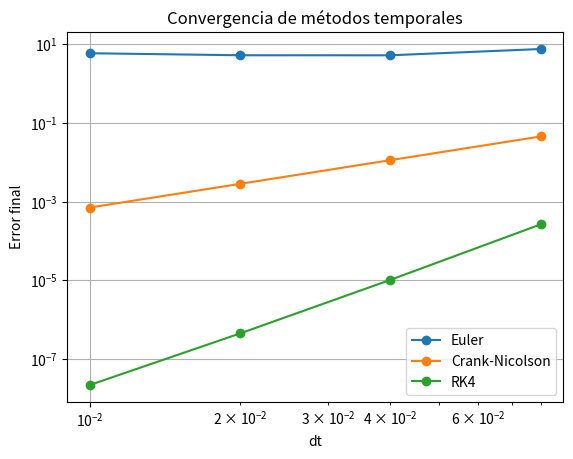

Reproduce this figure in Python.
######################################                          CAUCHY_ERROR                          ################################################

# Argumentos de entrada: (F, u0, t, temporal_scheme)
# Argumentos de salida: (U (solución problema de Cauchy), Error)

###################################################################################################################################################### 
from numpy import zeros, linspace, array, concatenate, log
from numpy.linalg import norm, solve
import matplotlib.pyplot as plt



# SISTEMA DIFERENCIAL (PROBLEMA DE 2 CUERPOS)


def F(U, t):
    r = U[0:2]
    rd = U[2:4]
    return concatenate((rd, - r / norm(r)**3))


# NEWTON — JACOBIANO — GAUSS


def derivada(f, x, dx):
    h = 1e-7
    return (f(x + dx) - f(x - dx)) / (2 * h)

def Jacobiano(f, x):
    J = zeros((len(x), len(x)))
    for j in range(len(x)):
        dx = zeros(len(x))
        dx[j] = 1e-7
        J[:, j] = derivada(f, x, dx)
    return J

def Gauss(A, b):
    return solve(A, b)

def Newton(f, x0):
    x = x0
    Dx = 1.0
    while norm(Dx) > 1e-10:
        A = Jacobiano(f, x)
        Dx = Gauss(A, -f(x))
        x = x + Dx
    return x


# METODOS TEMPORALES


def Euler(U1, t1, t2, F):
    dt = t2 - t1 
    return U1 + dt * F(U1, t1)


def Inverse_Euler(U1, t1, t2, F):
    dt = t2 - t1
    def G(x):
        return x - U1 - dt * F(x, t2)
    return Newton(G, U1)


def Crank_Nicolson(U1, t1, t2, F):
    dt = t2 - t1 
    a = U1 + dt / 2 * F(U1, t1)
    def G(x):
        return x - a - dt/2 * F(x, t2)
    return Newton(G, U1)


def RK4(U1, t1, t2, F):
    dt = t2 - t1
    k1 = F(U1, t1)
    k2 = F(U1 + 0.5 * dt * k1, t1 + 0.5 * dt)
    k3 = F(U1 + 0.5 * dt * k2, t1 + 0.5 * dt)
    k4 = F(U1 + dt * k3, t2)
    return U1 + (dt / 6) * (k1 + 2 * k2 + 2 * k3 + k4)


# PROBLEMA DE CAUCHY


def Cauchy_problem(F, U0, t, temporal_scheme):
    N = len(t) - 1
    Nv = len (U0)
    U = zeros((N + 1, Nv))
    U[0, :] = U0
    for n in range(N):
        U[n + 1, :] = temporal_scheme(U[n, :], t[n], t[n + 1], F)
    return U 


# ESTIMACIÓN DE ERROR (RICHARDSON)


def Cauchy_error(F, U0, t, temporal_scheme, q):
    N = len(t) - 1
    t_fine = linspace(t[0], t[-1], 2*N + 1)

    # Soluciones gruesa y fina
    U_h = Cauchy_problem(F, U0, t, temporal_scheme)
    U_2h = Cauchy_problem(F, U0, t_fine, temporal_scheme)

    # Richardson
    E = (U_2h[::2] - U_h) / (1 - 2**(-q))

    return U_h, E


# CALCULO DE ORDEN DE CONVERGENCIA


def convergence_rate(errors, dts):
    p = zeros(len(errors) - 1)
    for i in range(len(errors) - 1):
        p[i] = log(errors[i] / errors[i + 1]) / log(dts[i] / dts[i + 1])
    return p


# TESTS Y GRAFICAS


def test_Cauchy():
#Variableeees:
    U0 = ([1, 0, 0, 1])
    T = 40
    N = 2000
    t = linspace (0, T, N + 1)

    U = Cauchy_problem(F, U0, t, Euler)

#trayectoria
    plt.plot(U[:, 0], U[:, 1], color = 'red')
    plt.xlabel("x")
    plt.ylabel("y")
    plt.title("Trayectoria en el plano")
    plt.axis("equal")
    plt.grid(True)
    plt.show()


def test_error():
    U0 = ([1, 0, 0, 1])
    T = 40
    N = 2000
    t = linspace (0, T, N + 1)
    q = 1 
    U, E = Cauchy_error (F, U0, t, Euler, q)
    plt.plot(t, E[:, 0], color = 'blue')
    plt.xlabel("t")
    plt.ylabel("Error en x")
    plt.title("Error por Richardson")
    plt.axis("equal")
    plt.grid(True)
    plt.show()


def test_convergence():
    U0 = array([1, 0, 0, 1])
    T = 40
    Ns = [500, 1000, 2000, 4000]

    methods = [Euler, Crank_Nicolson, RK4]
    names = ["Euler", "Crank-Nicolson", "RK4"]
    q_values = [1, 1, 2, 4]   # órdenes teóricos

    plt.figure()

    for method, name, q in zip(methods, names, q_values):
        errors = []
        dts = []

        for N in Ns:
            t = linspace(0, T, N + 1)
            U, E = Cauchy_error(F, U0, t, method, q)
            errors.append(norm(E[-1]))     # error en el tiempo final
            dts.append(T / N)

        p = convergence_rate(errors, dts)
        print(f"\nMétodo {name}: orden aproximado = {p}")

        plt.loglog(dts, errors, '-o', label=name)

    plt.xlabel("dt")
    plt.ylabel("Error final")
    plt.title("Convergencia de métodos temporales")
    plt.legend()
    plt.grid(True)
    plt.show()


# LLAMADA A TESTS 


# test_Cauchy()
# test_error()
test_convergence()
